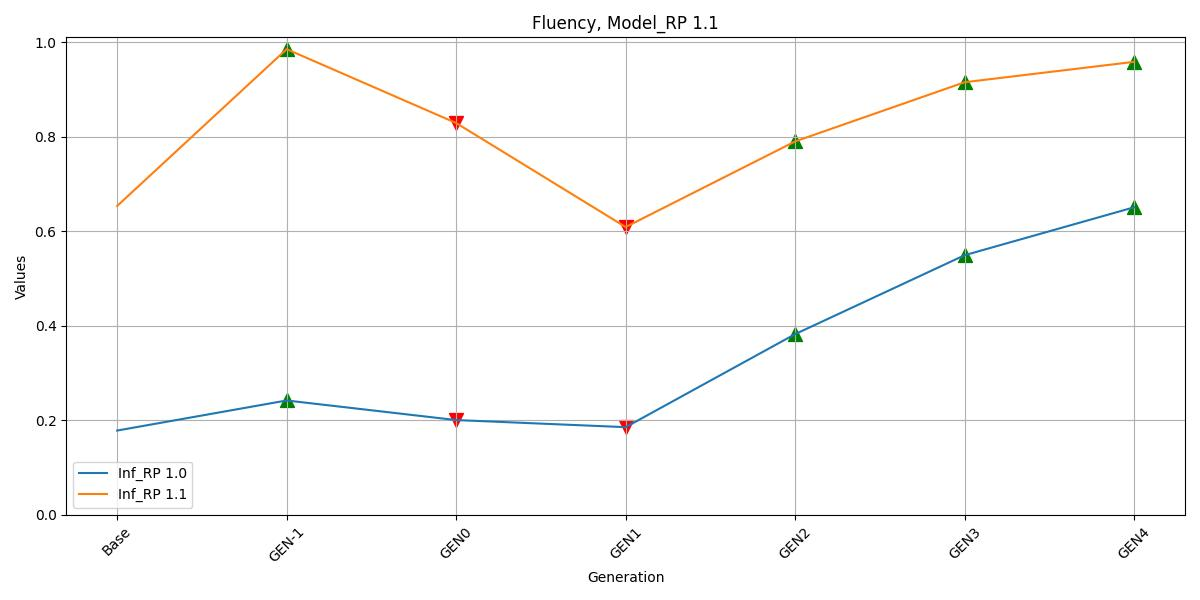

Data behind this chart, as committed beside it:
, Inf_RP 1.0, Inf_RP 1.1
Base, 0.1785, 0.6534
GEN-1, 0.2421, 0.985
GEN0, 0.2007, 0.8288
GEN1, 0.1857, 0.6089
GEN2, 0.3824, 0.7899
GEN3, 0.5493, 0.915
GEN4, 0.6506, 0.9582
